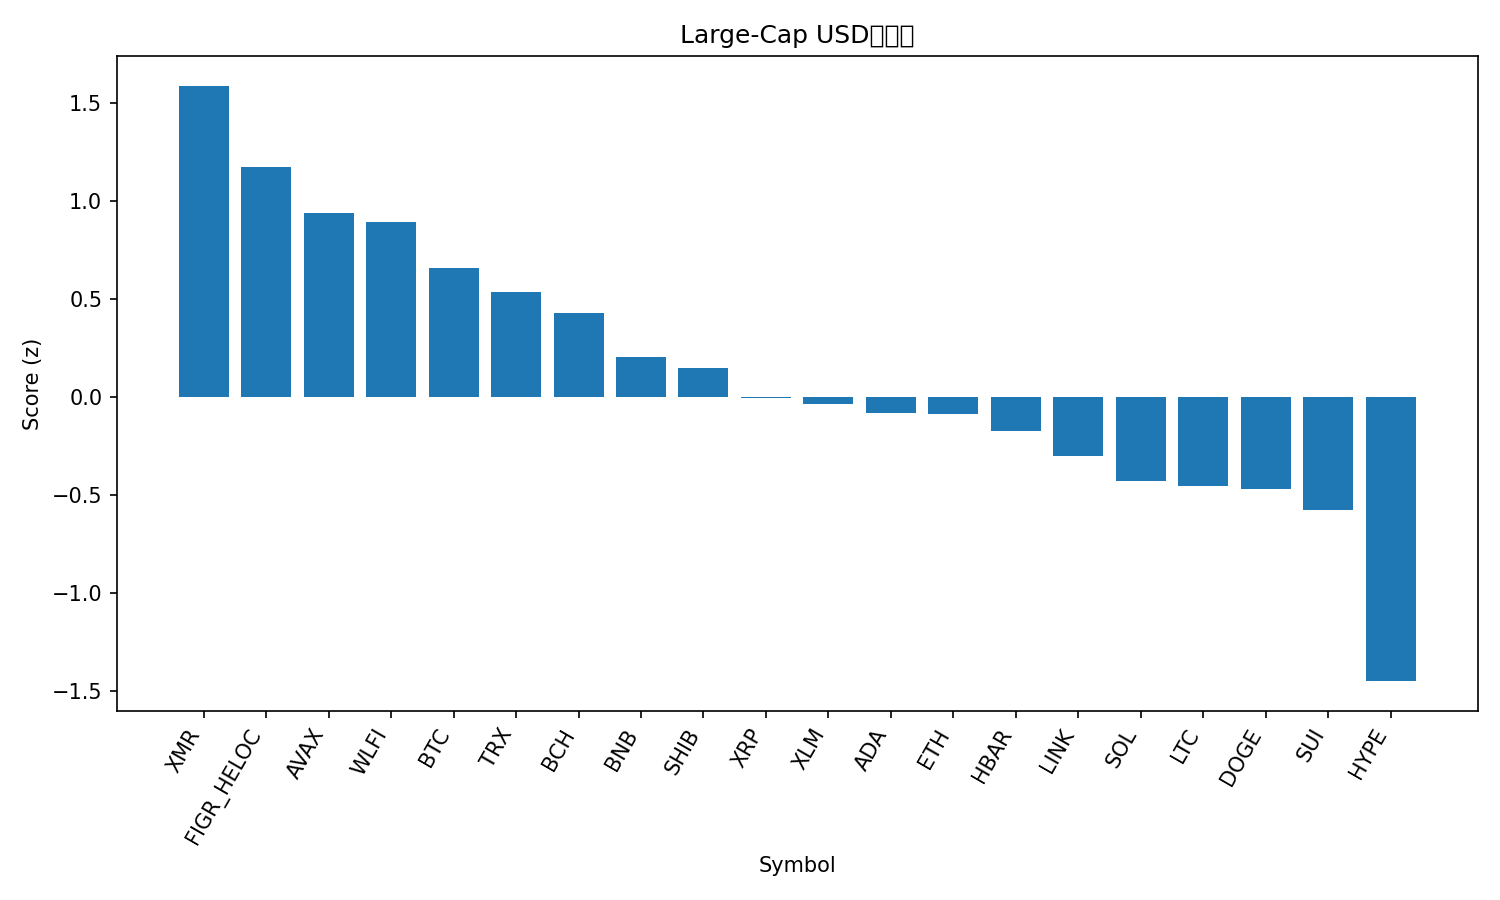

The table this chart was drawn from, first rows:
rank, name, symbol, price, pct_1h, pct_24h, pct_7d, pct_1h_vs_btc, pct_24h_vs_btc, pct_7d_vs_btc, market_cap_rank, market_cap, volume_usd, score
1, Monero, XMR, 407.2, 0.2583, 2.837, 20.14, 0.4611, 1.598, 14.41, 27, 7530134304, 163530130, 1.588
2, Figure Heloc, FIGR_HELOC, 1.046, 0.0, 3.762, 2.853, 0.2029, 2.523, -2.877, 12, 14570619923, 395945, 1.175
3, Avalanche, AVAX, 15.02, -0.1303, 2.401, 8.781, 0.0726, 1.161, 3.052, 31, 6439050873, 411487036, 0.9403
4, World Liberty Financial, WLFI, 0.1625, 0.0515, -0.3824, 23.25, 0.2544, -1.622, 17.52, 36, 4431341547, 168980765, 0.8935
5, Bitcoin, BTC, 91351, -0.2029, 1.24, 5.729, 0.0, 0.0, 0.0, 1, 1823387552584, 60899017159, 0.6584
6, TRON, TRX, 0.2798, -0.1582, 1.222, 0.6695, 0.04468, -0.01711, -5.06, 8, 26525654540, 491999765, 0.5372
7, Bitcoin Cash, BCH, 535.9, 0.06226, -1.777, 12.52, 0.2651, -3.017, 6.789, 16, 10706971158, 302328864, 0.4311
8, BNB, BNB, 893.9, -0.3743, 0.2361, 2.154, -0.1715, -1.003, -3.576, 5, 123248424205, 1356675430, 0.2051
9, Shiba Inu, SHIB, 8.76e-06, -0.7466, 1.235, 6.376, -0.5437, -0.004641, 0.647, 34, 5162058153, 111901943, 0.1478
10, XRP, XRP, 2.21, -0.6096, -0.7006, 9.834, -0.4067, -1.94, 4.105, 4, 133393206650, 2798421831, -0.005996
11, Stellar, XLM, 0.2554, -0.4165, -1.436, 6.901, -0.2136, -2.675, 1.172, 23, 8270550617, 155497241, -0.03693
12, Cardano, ADA, 0.4339, -0.5652, -0.1792, -0.06328, -0.3624, -1.419, -5.793, 11, 15927450956, 640668796, -0.0816
13, Ethereum, ETH, 3015, -0.7462, -0.2246, 6.392, -0.5433, -1.464, 0.663, 2, 364646059651, 16887152871, -0.08402
14, Hedera, HBAR, 0.1468, -0.6665, -1.019, 7.204, -0.4636, -2.259, 1.475, 32, 6245857172, 169488019, -0.1716
15, Chainlink, LINK, 13.36, -0.8363, -0.4478, 3.141, -0.6334, -1.687, -2.588, 19, 9336063437, 452420923, -0.2985
16, Solana, SOL, 141, -0.8408, -1.456, 5.494, -0.638, -2.696, -0.2355, 6, 79042109233, 3863307260, -0.4292
17, Litecoin, LTC, 86.68, -0.9481, -0.3748, -0.3023, -0.7452, -1.614, -6.032, 30, 6645024917, 507680059, -0.4527
18, Dogecoin, DOGE, 0.1529, -0.7899, -1.549, 2.378, -0.587, -2.789, -3.351, 10, 23317962940, 992843188, -0.4714
19, Sui, SUI, 1.55, -1.339, 0.4016, 3.234, -1.136, -0.8379, -2.495, 33, 5723757926, 575035635, -0.5779
20, Hyperliquid, HYPE, 34.9, -1.263, -3.62, -7.065, -1.061, -4.86, -12.79, 18, 9442767555, 282394395, -1.449
21, Zcash, ZEC, 490.4, -1.388, -6.94, -27.84, -1.185, -8.179, -33.57, 24, 8084991773, 861988257, -2.581
